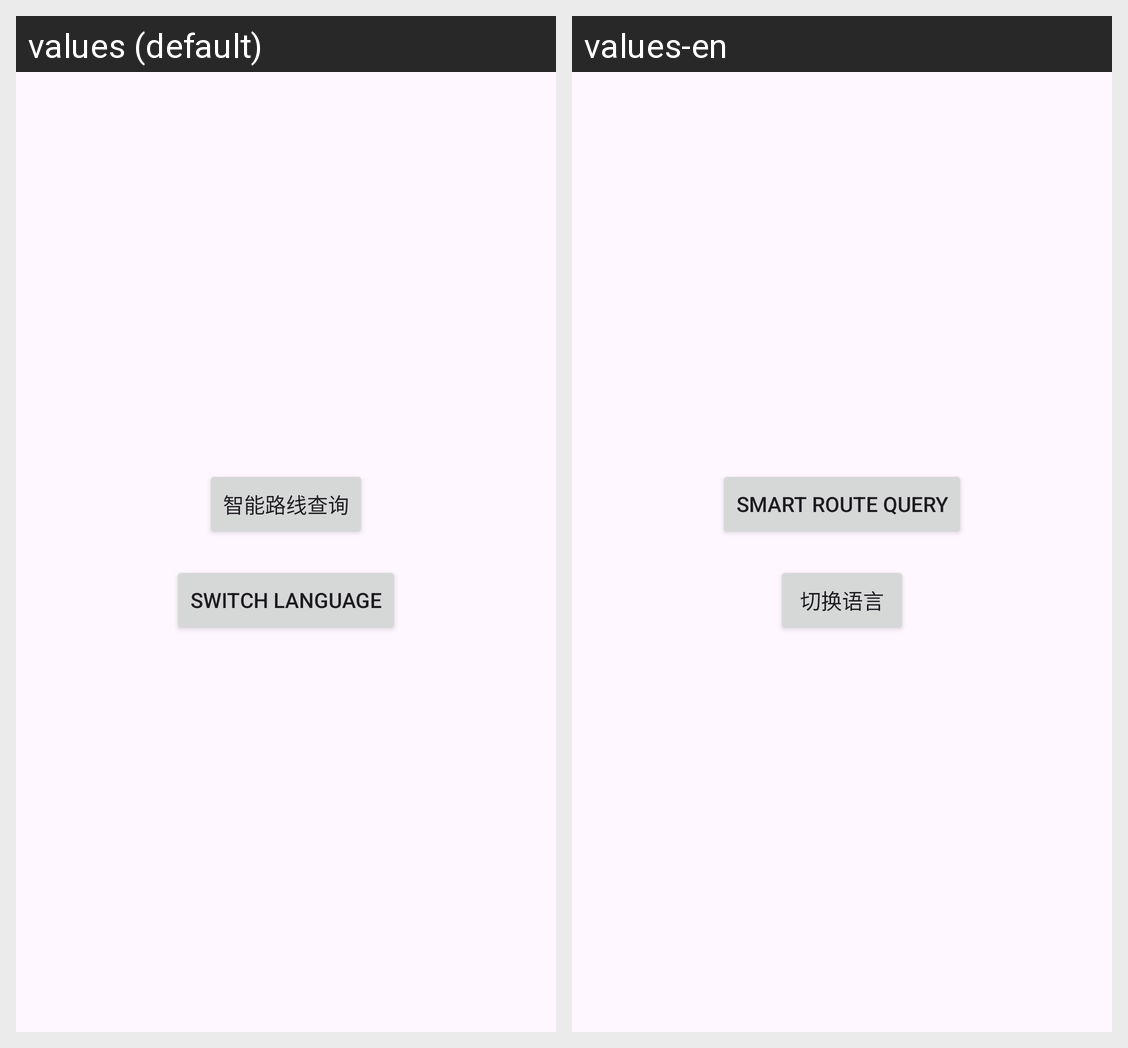

The Android screen above is rendered under two locales of the same app. Produce the string resources it draws, with the default and per-locale values.
Android screen res/layout/fragment_main_menu.xml rendered under 2 locales, left to right: values (default), values-en. Device: Nexus 5 (rendered at 1080×1920; each locale shown at half size, 540×960, under a caption strip naming it); theme Theme.Group_project_s313.
Strings drawn on this screen, with the default value and each locale's value (text and hints the layout hard-codes, and strings that could not be matched under every locale, appear in the picture but are not listed):

route_search
  values: 智能路线查询
  values-en: Smart route query

language_switch
  values: Switch Language
  values-en: 切换语言
